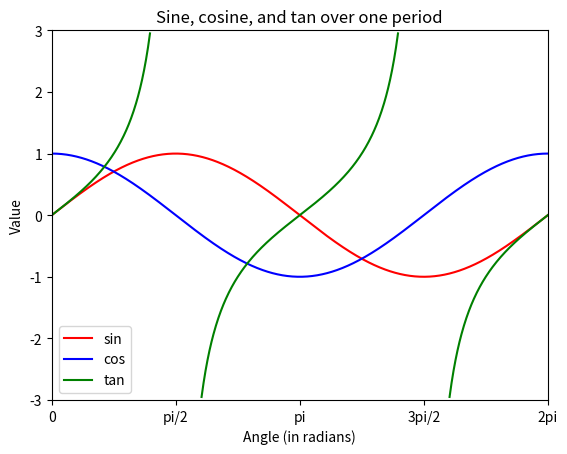

Write the Python code that produced this figure.
from matplotlib import pyplot as plt

import numpy as np


if __name__ == '__main__':
    # First, generate the sine and cosine series for one period [0, 2*PI]
    x = np.linspace(0, 2 * np.pi, 1001)
    sin2 = np.sin(x)
    cos2 = np.cos(x)
    tan2 = np.tan(x)

    tan2[tan2 > 3] = np.inf
    tan2[tan2 < -3] = np.inf

    # Then, plot both series on the same axis
    plt.plot(x, sin2, 'r-', label='sin')
    plt.plot(x, cos2, 'b-', label='cos')
    plt.plot(x, tan2, 'g-', label='tan')
    plt.xticks([0, np.pi/2, np.pi, (3*np.pi)/2, 2*np.pi], ['0', 'pi/2', 'pi', '3pi/2', '2pi'])
    plt.xlabel('Angle (in radians)')
    plt.ylabel('Value')
    plt.title('Sine, cosine, and tan over one period')
    plt.legend(loc=3)
    plt.ylim(-3, 3)
    plt.xlim(0, 2 * np.pi)
    plt.show()
